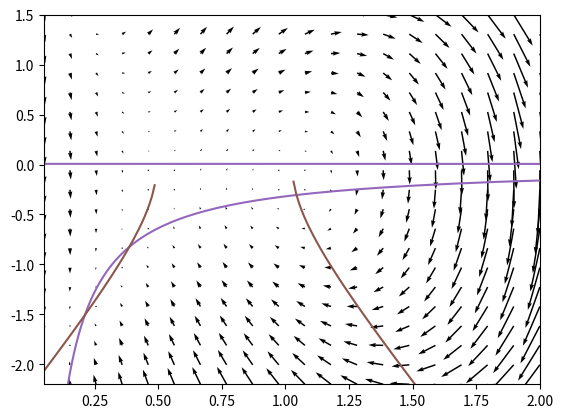

Write Python code to recreate this figure.
#!/usr/bin/env python3
# -*- coding: utf-8 -*-
"""
Created on Wed Feb 12 17:38:50 2020

[redacted]
"""

# Load libraries
import numpy as np
import matplotlib.pyplot as plt


##------------------------------ 
#%%
r = np.linspace(0.05,1.4,100000)
eta1 = -1/(np.pi**2*r**2*4)-15*r+np.pi**2*r**2
eta2 = -1/(np.pi**2*r**2*4)-15*r+np.pi**2*r**2 - 3
v = 1/(np.pi*2*r)
plt.plot(eta1,r)
plt.plot(eta2,r)
plt.show()
plt.plot(eta1,v)
plt.plot(eta2,v)
plt.show()

v,r = np.meshgrid(np.linspace(-2.2,1.5,20),np.linspace(0.05,2,20))
etamedia = -5
J = 15
I = 0
rprima = 1/np.pi + 2*r*v
vprima = v**2+etamedia+J*r-np.pi**2*r**2+I
plt.quiver(r,v,rprima,vprima)
v = np.linspace(-2.2,1.5,200)
r = -1/(np.pi*v)
plt.plot(r,v)
r = np.linspace(-0.05,2,200)
v = -np.sqrt(-etamedia - J*r + np.pi**2*r**2)
plt.plot(r,v)
plt.xlim([0.05,2])
plt.ylim([-2.2,1.5])
plt.show()